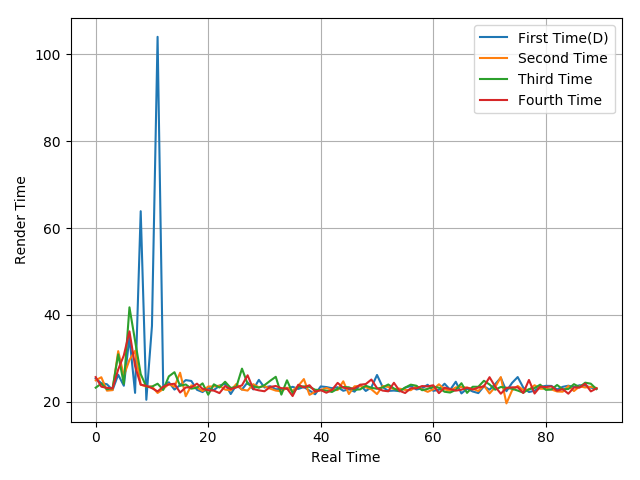

Values plotted in this chart, from the file beside it:
25.36, 24.3, 24.04, 22.73, 26.24, 23.7, 34.84, 22.06, 63.87, 20.47, 37.47, 104, 23.49, 24.51, 22.82, 23.86, 25, 24.8, 22.77, 22.25, 23.29, 22.69, 23.72, 24.16
24.94, 25.66, 22.57, 22.69, 31.67, 26.03, 29.64, 31.72, 23.97, 23.51, 23.53, 22.04, 22.95, 24.12, 23.47, 26.7, 21.28, 23.78, 23.3, 22.47, 23.53, 23.55, 23.72, 22.82
23.26, 24.19, 22.9, 23.14, 30.93, 24.14, 41.75, 34.04, 26.38, 23.45, 23.49, 24.17, 22.75, 25.86, 26.82, 23.69, 24, 23.03, 23.25, 24.25, 21.63, 24.03, 23.29, 24.62
25.69, 23.49, 23.21, 23.09, 27.44, 30.69, 36.22, 28.23, 23.94, 23.68, 23.14, 22.4, 23.47, 24, 24.16, 22.14, 23.31, 23.33, 24.18, 22.98, 22.69, 22.58, 22.01, 23.63
